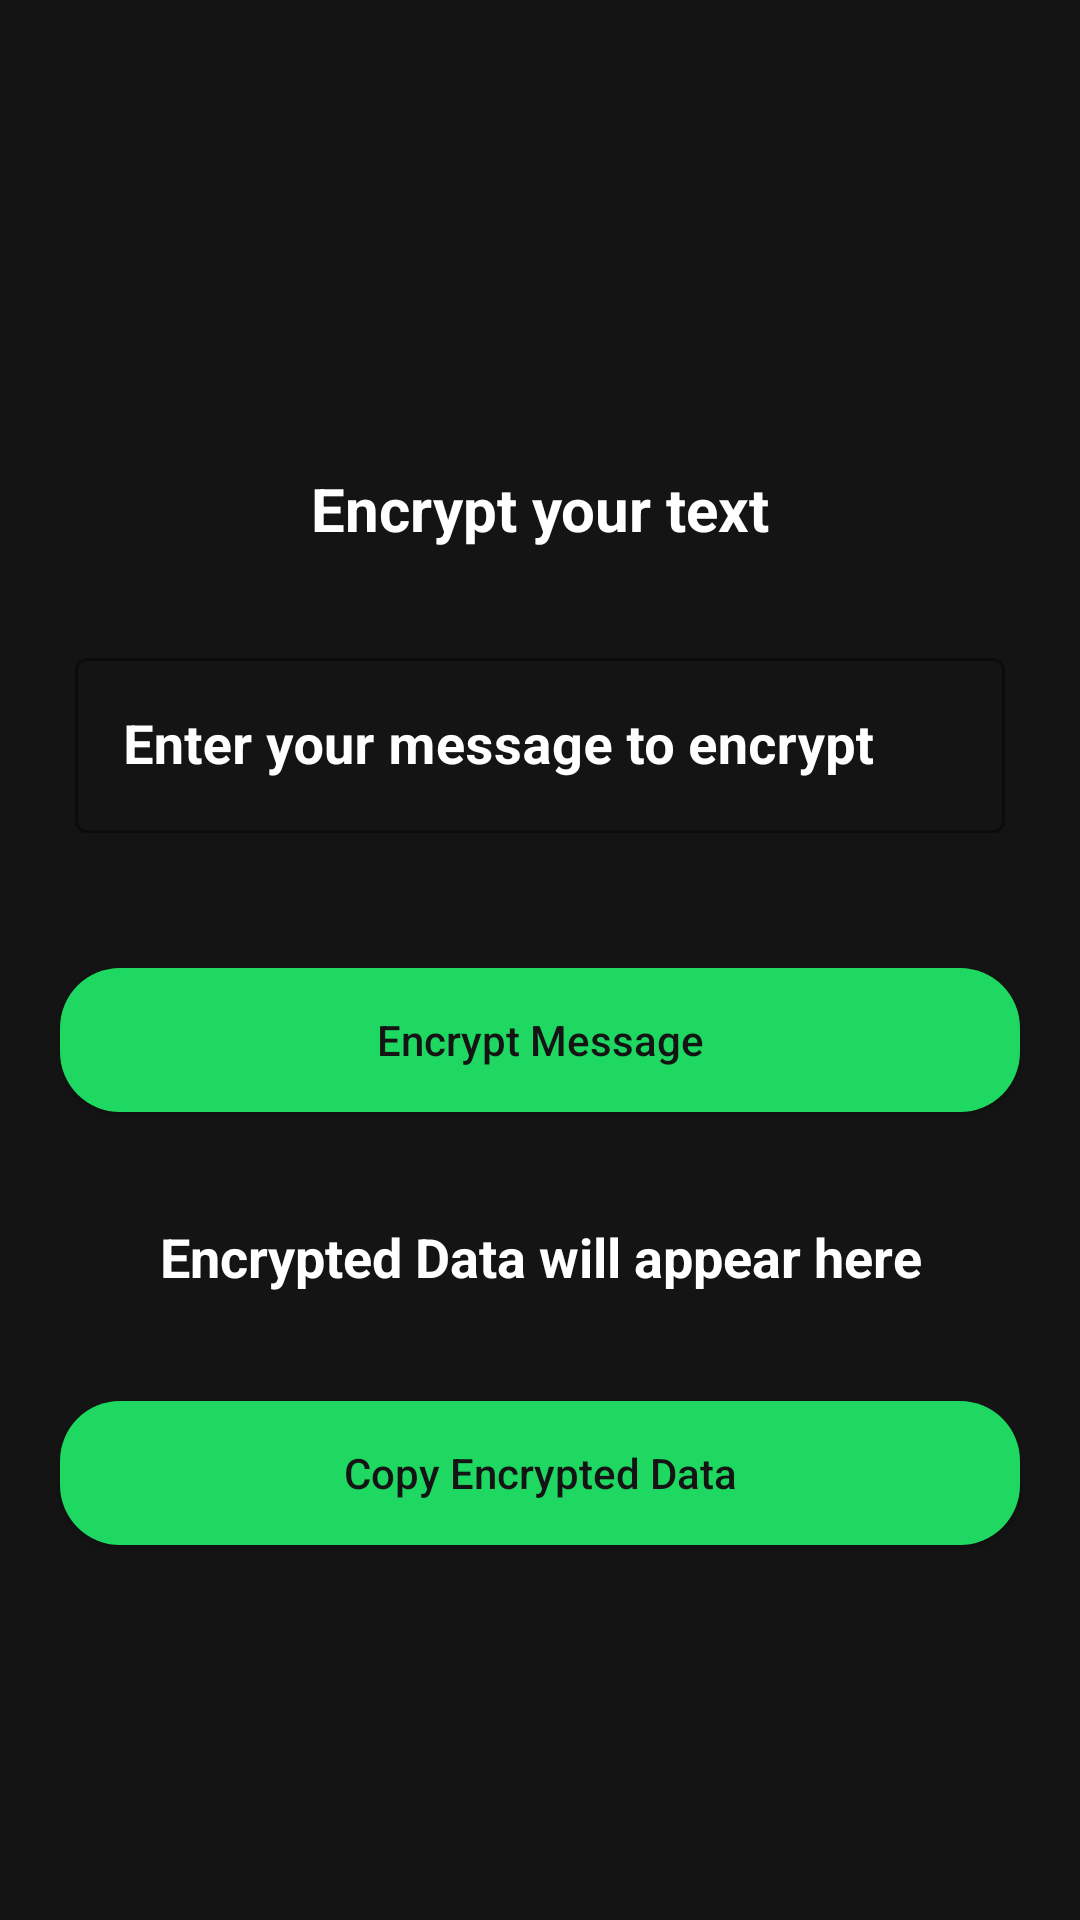

Layout XML and referenced resources for this Android screen:
<!-- AndroidManifest.xml: application theme Theme.TextEncryptionJava -->
<!-- res/layout/activity_encryption.xml -->
<?xml version="1.0" encoding="utf-8"?>
<RelativeLayout xmlns:android="http://schemas.android.com/apk/res/android"
    xmlns:app="http://schemas.android.com/apk/res-auto"
    xmlns:tools="http://schemas.android.com/tools"
    android:layout_width="match_parent"
    android:layout_height="match_parent"
    android:background="@color/purple_200"
    tools:context=".EncryptionActivity">

    <TextView
        android:id="@+id/idTVHead"
        android:layout_width="match_parent"
        android:layout_height="wrap_content"
        android:layout_marginStart="20dp"
        android:layout_marginTop="150dp"
        android:layout_marginEnd="20dp"
        android:gravity="center"
        android:padding="6dp"
        android:text="Encrypt your text"
        android:textAlignment="center"
        android:textColor="@color/white"
        android:textSize="20sp"
        android:textStyle="bold" />


    <com.google.android.material.textfield.TextInputLayout
        android:id="@+id/idTILMsg"
        style="@style/Widget.MaterialComponents.TextInputLayout.OutlinedBox"
        android:layout_width="match_parent"
        android:layout_height="wrap_content"
        android:layout_below="@id/idTVHead"
        android:layout_margin="20dp"
        android:hint="Enter your message to encrypt"
        android:padding="5dp"
        android:textColorHint="@color/white"
        app:boxStrokeColor="@color/white"
        app:hintTextColor="@color/white">

        <com.google.android.material.textfield.TextInputEditText
            android:id="@+id/idEdtMsg"
            android:layout_width="match_parent"
            android:layout_height="match_parent"
            android:ems="10"
            android:importantForAutofill="no"
            android:inputType="textImeMultiLine|textMultiLine"
            android:textColor="@color/white"
            android:textColorHint="@color/white"
            android:textColorLink="@color/white"
            android:textSize="18sp"
            android:textStyle="bold" />
    </com.google.android.material.textfield.TextInputLayout>

    <Button
        android:id="@+id/idBtnEncrypt"
        android:layout_width="match_parent"
        android:layout_height="wrap_content"
        android:layout_below="@id/idTILMsg"
        android:layout_margin="20dp"
        android:background="@drawable/button_back"
        android:padding="10dp"
        android:text="Encrypt Message"
        android:textAllCaps="false"
        android:textColor="@color/purple_200"
        app:backgroundTint="@color/green_shade" />

    <TextView
        android:id="@+id/idTVEncryptedData"
        android:layout_width="match_parent"
        android:layout_height="wrap_content"
        android:layout_below="@id/idBtnEncrypt"
        android:layout_marginStart="20dp"
        android:layout_marginTop="10dp"
        android:layout_marginEnd="20dp"
        android:layout_marginBottom="10dp"
        android:gravity="center"
        android:padding="6dp"
        android:text="Encrypted Data will appear here"
        android:textAlignment="center"
        android:textColor="@color/white"
        android:textSize="18sp"
        android:textStyle="bold" />

    <Button
        android:id="@+id/idBtnCopyEncryptedData"
        android:layout_width="match_parent"
        android:layout_height="wrap_content"
        android:layout_below="@id/idTVEncryptedData"
        android:layout_margin="20dp"
        android:background="@drawable/button_back"
        android:padding="10dp"
        android:text="Copy Encrypted Data"
        android:textAllCaps="false"
        android:textColor="@color/purple_200"
        app:backgroundTint="@color/green_shade" />


</RelativeLayout>
<!-- resources referenced by this layout -->
<resources>
  <color name="green_shade">#1ED862</color>
  <color name="purple_200">#141414</color>
  <color name="white">#FFFFFFFF</color>
  <!-- drawable button_back (drawable-v24) -->
  <?xml version="1.0" encoding="utf-8"?>
  <shape xmlns:android="http://schemas.android.com/apk/res/android"
      android:shape="rectangle">
      <corners android:radius="20dp" />
      <solid android:color="@color/green_shade" />
  
  </shape>
  <style name="Theme.TextEncryptionJava" parent="Theme.MaterialComponents.DayNight.NoActionBar">
          
          <item name="colorPrimary">@color/purple_500</item>
          <item name="colorPrimaryVariant">@color/purple_700</item>
          <item name="colorOnPrimary">@color/white</item>
          
          <item name="colorSecondary">@color/teal_200</item>
          <item name="colorSecondaryVariant">@color/teal_700</item>
          <item name="colorOnSecondary">@color/black</item>
          
          <item name="android:statusBarColor" tools:targetApi="l">?attr/colorPrimaryVariant</item>
          
      </style>
  <color name="purple_500">#141414</color>
  <color name="purple_700">#141414</color>
  <color name="teal_200">#FF03DAC5</color>
  <color name="teal_700">#FF018786</color>
  <color name="black">#FF000000</color>
</resources>
